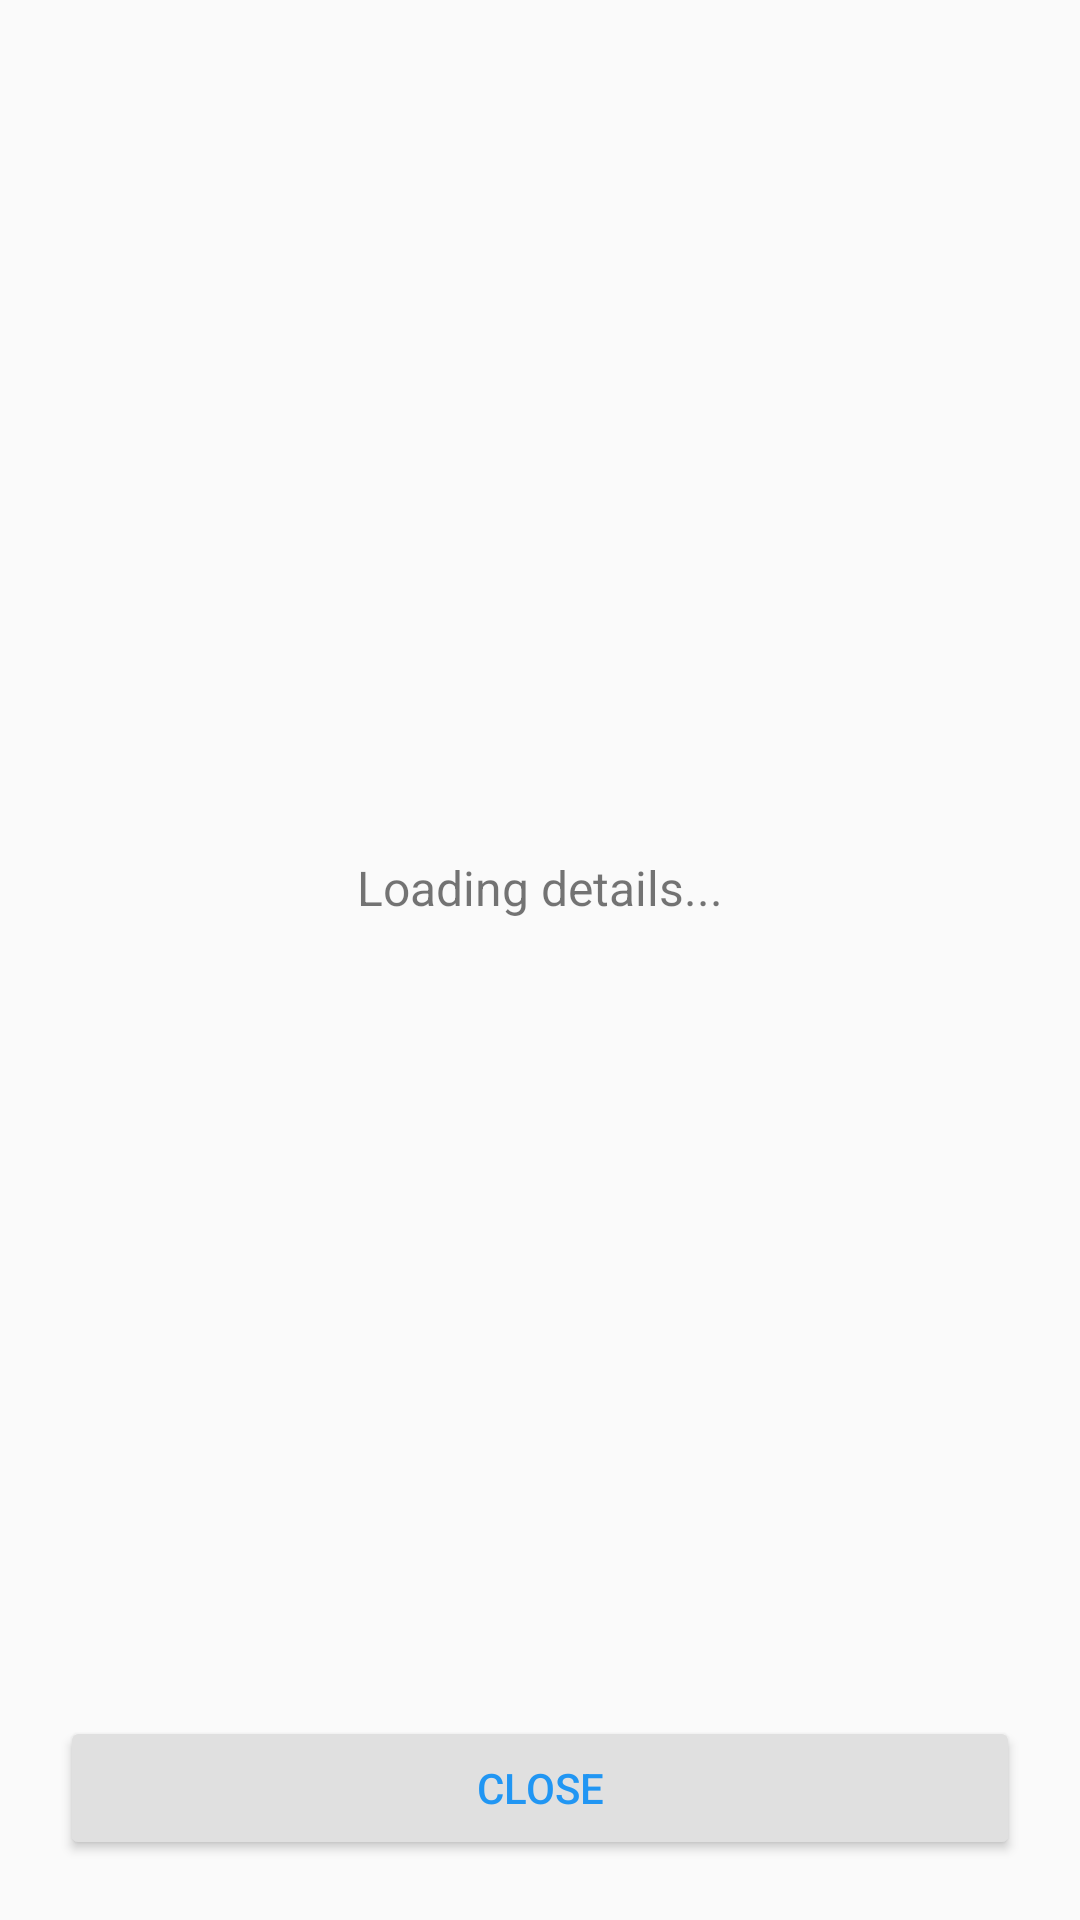

Layout XML and referenced resources for this Android screen:
<!-- AndroidManifest.xml: activity theme Theme.ZenithDemo -->
<!-- res/layout/activity_profile.xml -->
<?xml version="1.0" encoding="utf-8"?>
<LinearLayout xmlns:android="http://schemas.android.com/apk/res/android"
    android:layout_width="match_parent"
    android:layout_height="match_parent"
    android:orientation="vertical"
    android:padding="20dp"
    android:gravity="center">

    <TextView
        android:id="@+id/tv_profile_details"
        android:layout_width="match_parent"
        android:layout_height="wrap_content"
        android:text="Loading details..."
        android:textSize="16sp"
        android:gravity="center"
        android:layout_weight="1" />

    <Button
        android:id="@+id/btn_close"
        style="@style/Zenith.Button.Secondary"
        android:layout_width="match_parent"
        android:layout_height="wrap_content"
        android:text="Close" />

</LinearLayout>
<!-- resources referenced by this layout -->
<resources>
  <style name="Zenith.Button.Secondary" parent="android:Widget.Material.Button">
          <item name="android:backgroundTint">#E0E0E0</item>
          <item name="android:textColor">@color/blue_500</item>
      </style>
  <style name="Theme.ZenithDemo" parent="android:Theme.Material.Light.NoActionBar">
          <item name="android:buttonStyle">@style/Zenith.Button.Primary</item>
      </style>
  <color name="blue_500">#FF2196F3</color>
  <style name="Zenith.Button.Primary" parent="android:Widget.Material.Button">
          <item name="android:backgroundTint">@color/blue_500</item>
          <item name="android:textColor">@color/white</item>
      </style>
  <color name="white">#FFFFFFFF</color>
</resources>
